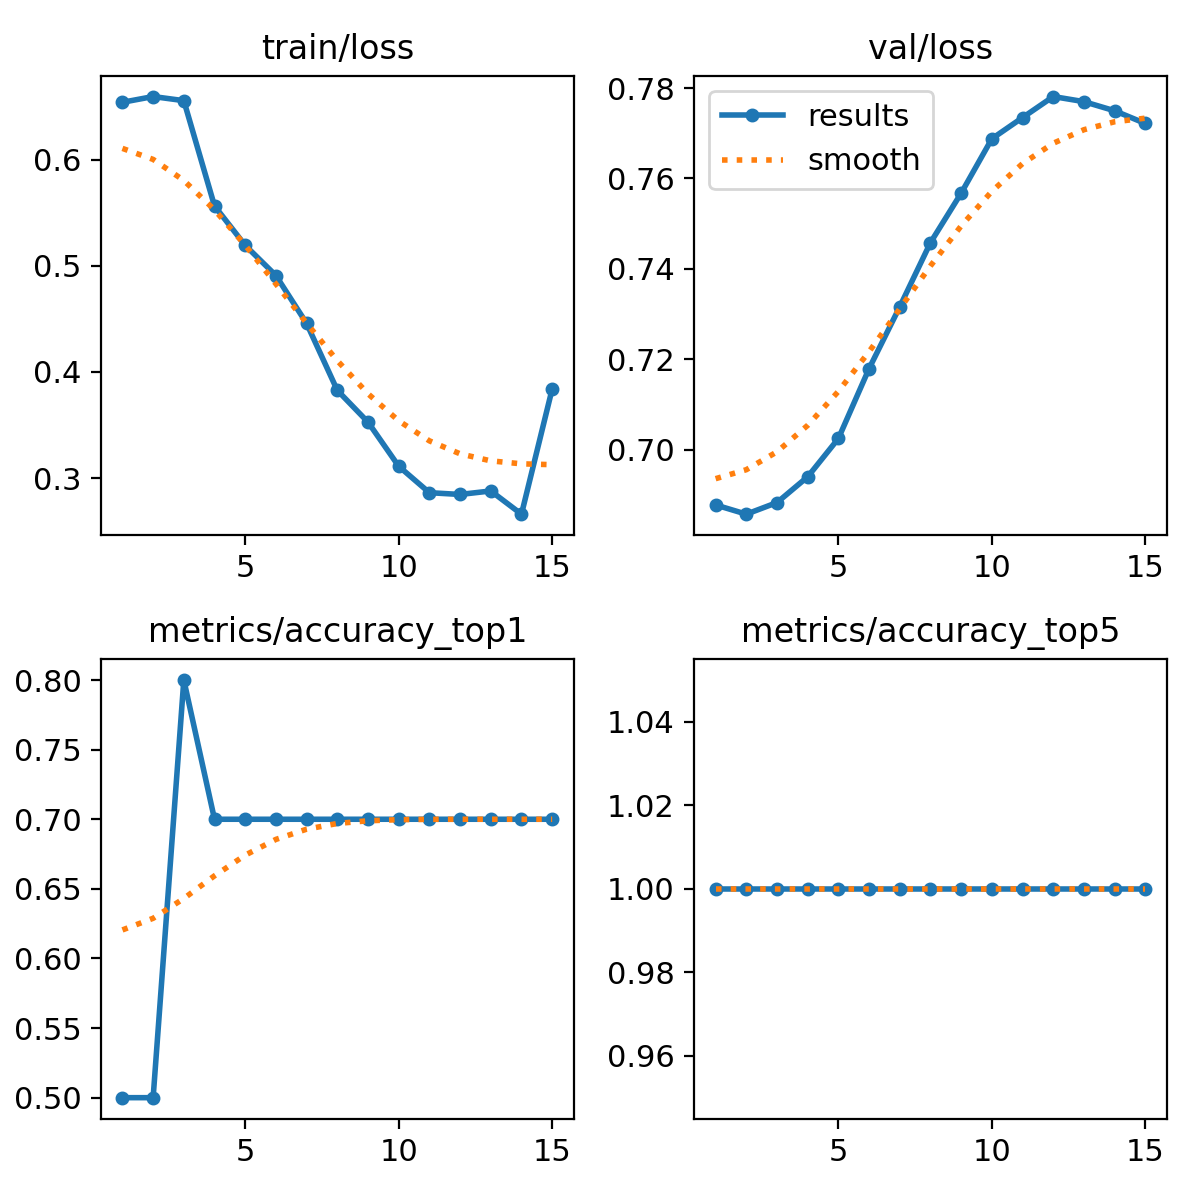

The table this chart was drawn from, first rows:
epoch, time, train/loss, metrics/accuracy_top1, metrics/accuracy_top5, val/loss, lr/pg0, lr/pg1, lr/pg2
1, 6.452, 0.6539, 0.5, 1, 0.6878, 7.14e-06, 7.14e-06, 7.14e-06
2, 11.74, 0.6593, 0.5, 1, 0.6858, 2.00063e-05, 2.00063e-05, 2.00063e-05
3, 16.9, 0.6554, 0.8, 1, 0.6883, 3.09876e-05, 3.09876e-05, 3.09876e-05
4, 21.89, 0.5563, 0.7, 1, 0.694, 4.0084e-05, 4.0084e-05, 4.0084e-05
5, 26.8, 0.5192, 0.7, 1, 0.7025, 4.72954e-05, 4.72954e-05, 4.72954e-05
6, 31.81, 0.4907, 0.7, 1, 0.718, 5.26218e-05, 5.26218e-05, 5.26218e-05
7, 36.76, 0.4456, 0.7, 1, 0.7316, 5.60633e-05, 5.60633e-05, 5.60633e-05
8, 41.77, 0.3826, 0.7, 1, 0.7458, 5.76198e-05, 5.76198e-05, 5.76198e-05
9, 46.69, 0.3527, 0.7, 1, 0.7568, 5.72914e-05, 5.72914e-05, 5.72914e-05
10, 51.74, 0.3111, 0.7, 1, 0.7688, 5.5078e-05, 5.5078e-05, 5.5078e-05
11, 56.64, 0.2862, 0.7, 1, 0.7735, 5.09796e-05, 5.09796e-05, 5.09796e-05
12, 61.54, 0.2845, 0.7, 1, 0.7781, 4.49963e-05, 4.49963e-05, 4.49963e-05
13, 66.5, 0.2878, 0.7, 1, 0.777, 3.7128e-05, 3.7128e-05, 3.7128e-05
14, 71.38, 0.266, 0.7, 1, 0.775, 2.73748e-05, 2.73748e-05, 2.73748e-05
15, 76.31, 0.3838, 0.7, 1, 0.7722, 1.57366e-05, 1.57366e-05, 1.57366e-05
